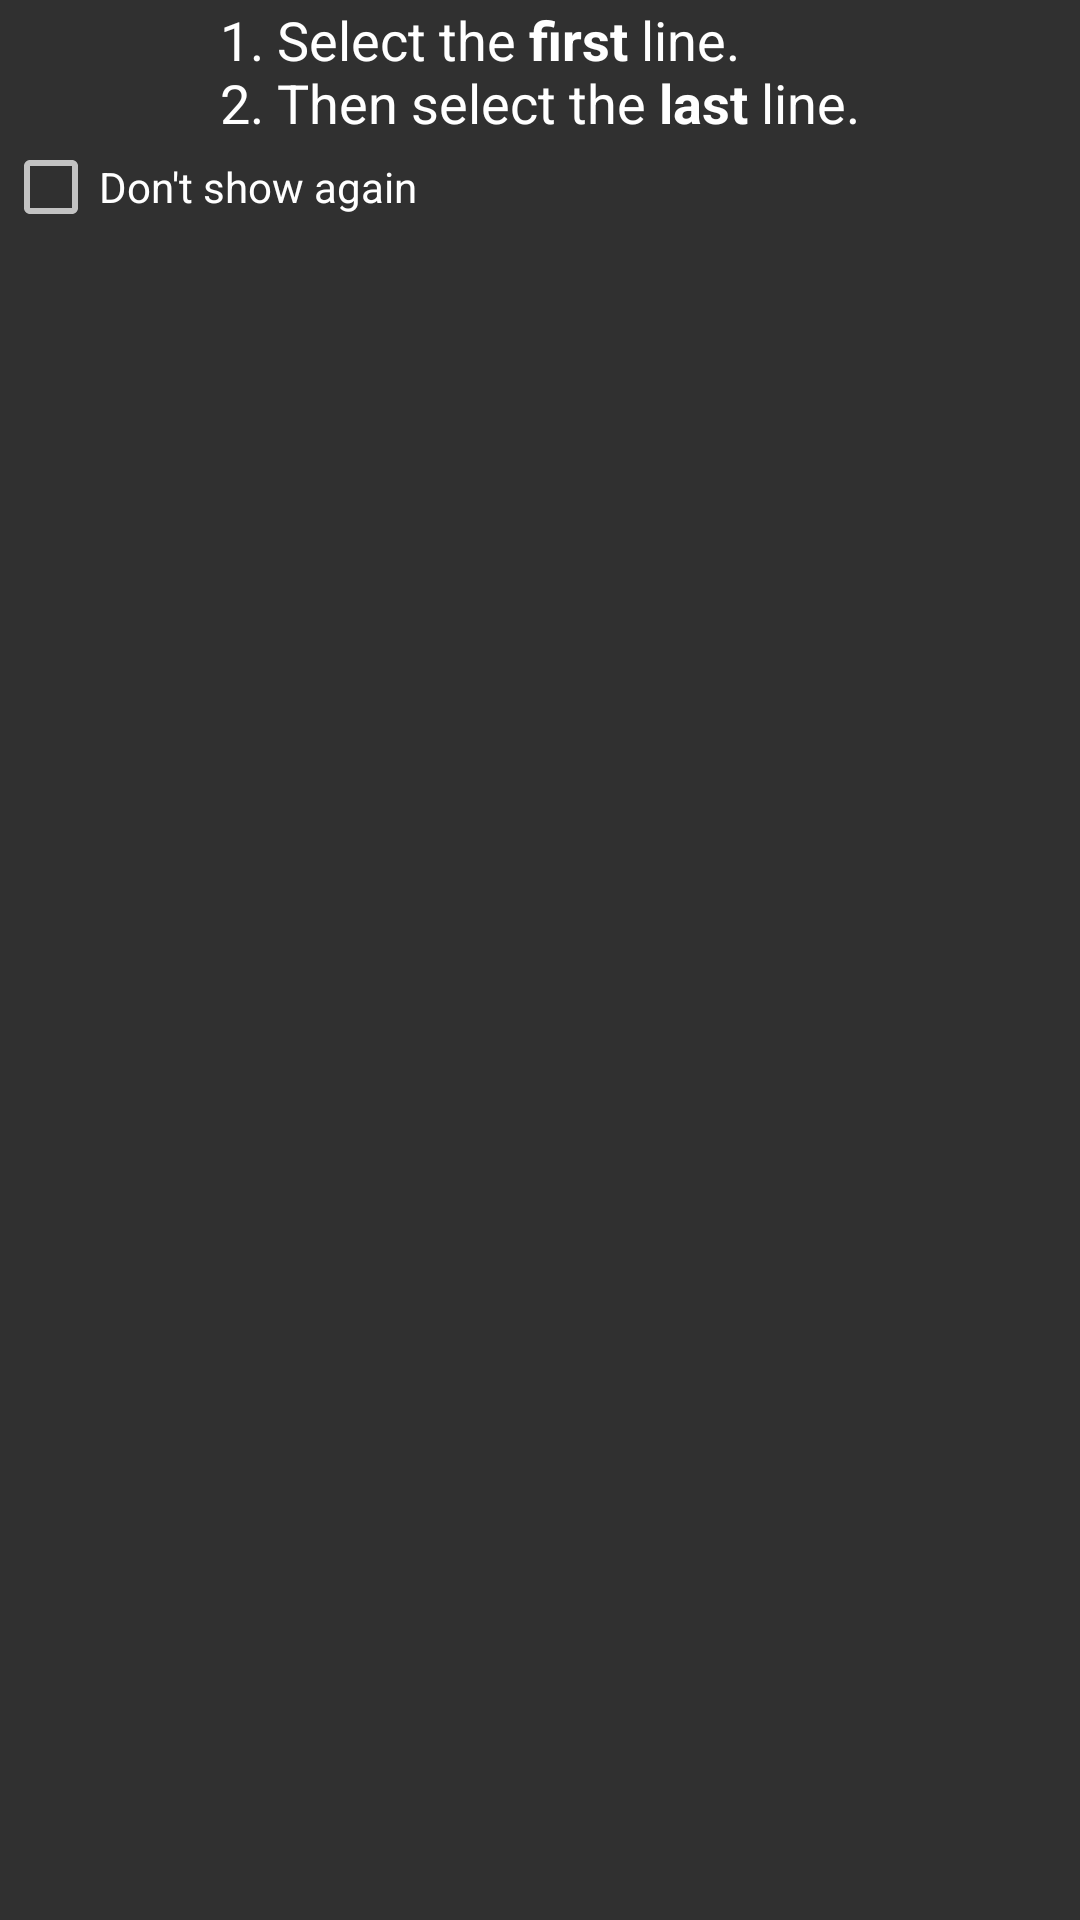

Layout XML and referenced resources for this Android screen:
<!-- AndroidManifest.xml: application theme Theme.MatLog -->
<!-- res/layout/partial_select_help.xml -->
<?xml version="1.0" encoding="utf-8"?>
<ScrollView xmlns:android="http://schemas.android.com/apk/res/android"
    android:layout_width="match_parent"
    android:layout_height="wrap_content"
    android:padding="1dp">

    <LinearLayout
        android:layout_width="match_parent"
        android:layout_height="wrap_content"
        android:gravity="center_horizontal"
        android:orientation="vertical">

        <LinearLayout
            android:layout_width="wrap_content"
            android:layout_height="wrap_content"
            android:gravity="left"
            android:orientation="horizontal">

            <TextView
                android:layout_width="wrap_content"
                android:layout_height="wrap_content"
                android:text="@string/dialog_partial_select_explanation"
                android:textSize="18sp" />
        </LinearLayout>

        <ImageView
            android:layout_width="wrap_content"
            android:layout_height="wrap_content"
            android:src="@drawable/partial_select_image_cropped" />

        <LinearLayout
            android:layout_width="match_parent"
            android:layout_height="wrap_content"
            android:gravity="left"
            android:orientation="horizontal">

            <CheckBox
                android:id="@android:id/checkbox"
                android:layout_width="wrap_content"
                android:layout_height="wrap_content"
                android:text="@string/checkbox_never_show_partial_select_help" />
        </LinearLayout>


    </LinearLayout>
</ScrollView>
<!-- resources referenced by this layout -->
<resources>
  <string name="checkbox_never_show_partial_select_help">Don\'t show again</string>
  <string name="dialog_partial_select_explanation">1. Select the <b>first</b> line.\n2. Then select the <b>last</b> line.</string>
  <style name="Theme.MatLog" parent="Base.Theme.MatLog">
          <item name="android:windowContentOverlay">@null</item>
          <item name="toolbarShadow">@drawable/shadow</item>
      </style>
  <style name="Base.Theme.MatLog" parent="@style/Theme.AppCompat.NoActionBar">
          <item name="colorPrimary">@color/primary</item>
          <item name="colorPrimaryDark">@color/primary_dark</item>
          <item name="colorAccent">@color/accent</item>
          
  
          <item name="android:textColor">?android:textColorPrimary</item>
  
          <item name="actionModeBackground">?colorPrimary</item>
  
          <item name="windowActionModeOverlay">true</item>
  
          
      </style>
  <color name="primary">#151515</color>
  <color name="primary_dark">#151515</color>
  <color name="accent">#6F9FF3</color>
</resources>
